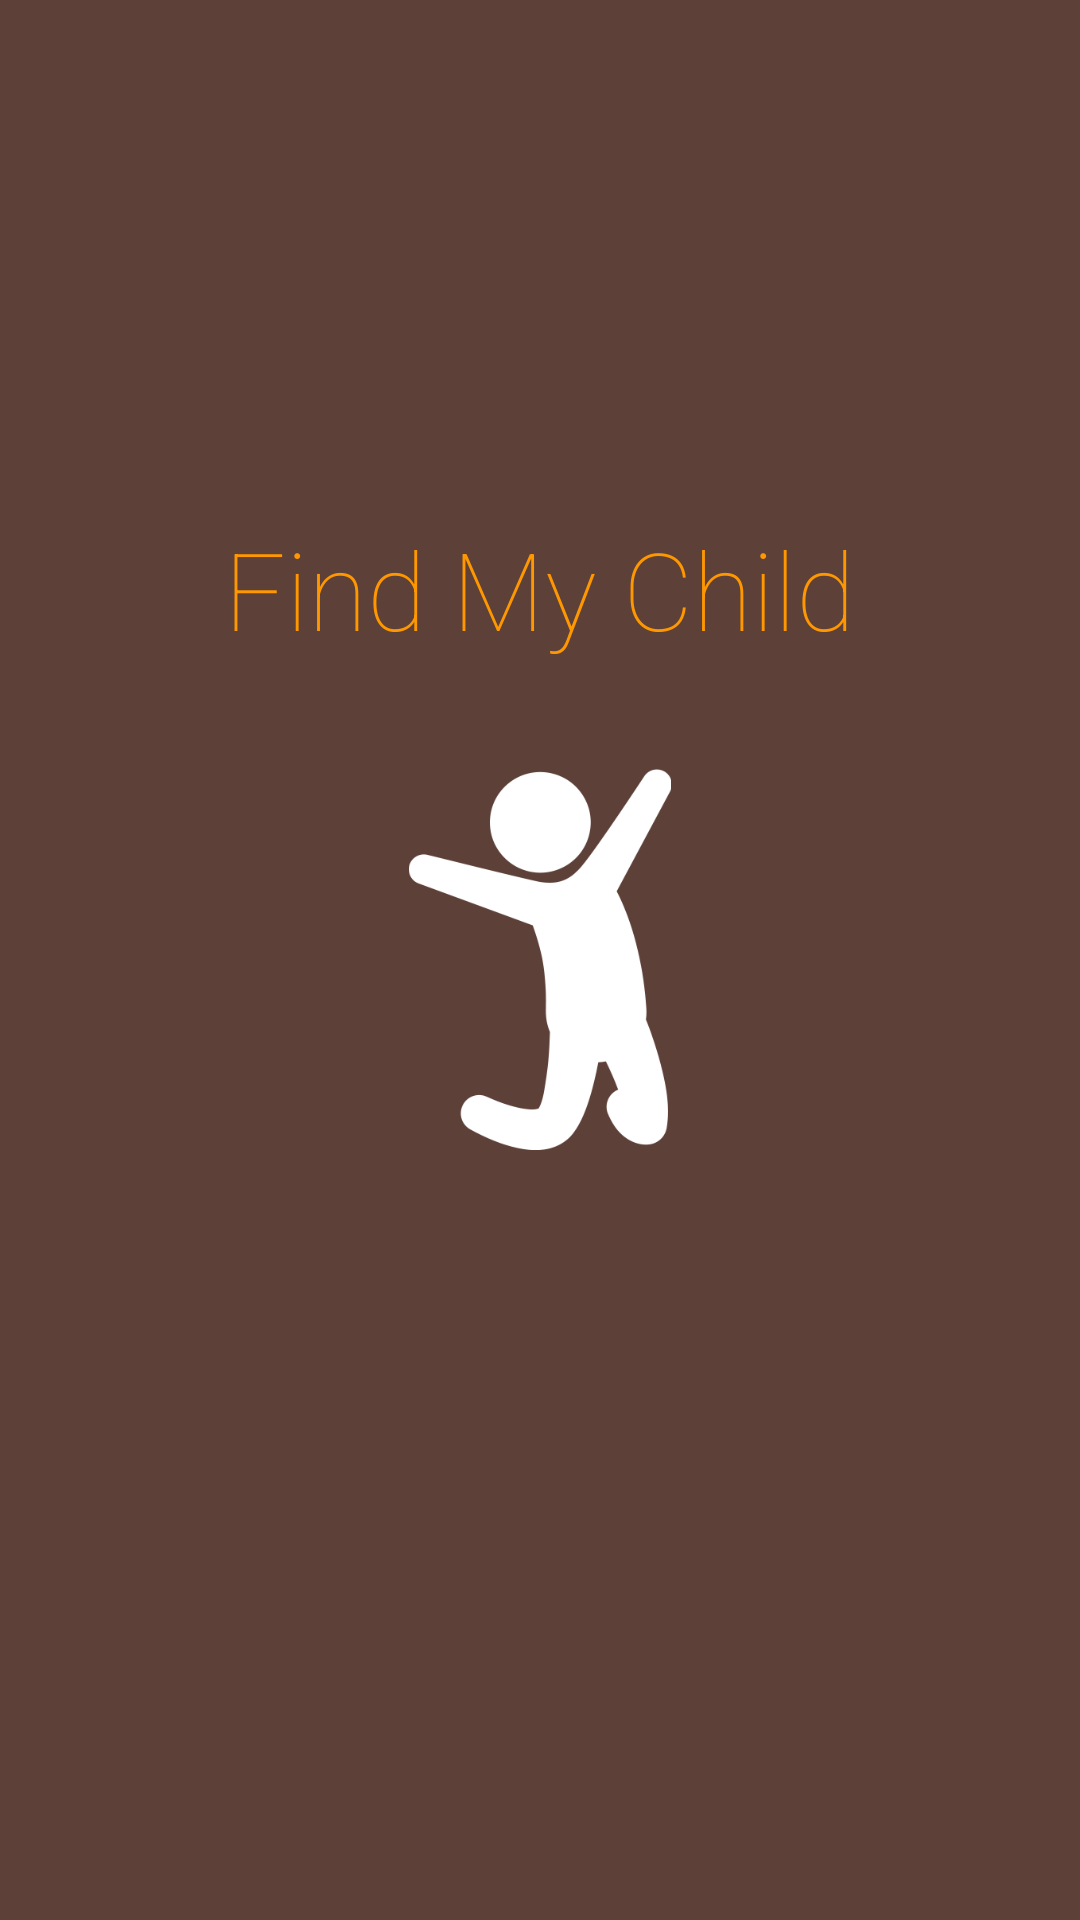

The Android layout XML behind this screen, and the referenced resources:
<!-- AndroidManifest.xml: application theme AppTheme -->
<!-- res/layout/activity_splash_screen.xml -->
<RelativeLayout xmlns:android="http://schemas.android.com/apk/res/android"
    xmlns:tools="http://schemas.android.com/tools"
    android:layout_width="match_parent"
    android:layout_height="match_parent"
    android:background="@color/primary_dark"
    tools:context="activities.SplashScreenActivity">


    <ImageView
        android:layout_width="88dp"
        android:layout_height="127dp"
        android:id="@+id/imageView"
        android:layout_centerVertical="true"
        android:layout_centerHorizontal="true"
        android:src="@drawable/ic_splash_logo" />

    <TextView
        android:layout_width="wrap_content"
        android:layout_height="wrap_content"
        android:text="Find My Child"
        android:fontFamily="sans-serif-thin"
        android:id="@+id/textView"
        android:textColor="@color/accent"
        android:textSize="36sp"
        android:layout_above="@+id/imageView"
        android:layout_centerHorizontal="true"
        android:layout_marginBottom="36dp" />
</RelativeLayout>
<!-- resources referenced by this layout -->
<resources>
  <item name="accent" type="color">#FF9800</item>
  <item name="primary_dark" type="color">#5D4037</item>
  <!-- drawable ic_splash_logo: png bitmap (drawable, 10848 bytes) -->
  <style name="AppTheme" parent="Theme.AppCompat.Light.NoActionBar">
          <item name="colorPrimary">@color/primary</item>
          <item name="colorPrimaryDark">@color/primary_dark</item>
          <item name="colorAccent">@color/accent</item>
          <item name="android:fontFamily" tools:ignore="NewApi">sans-serif-thin</item>
          <item name="android:screenOrientation">portrait</item>
          <item name="android:windowNoTitle">true</item>
          <item name="windowActionBar">false</item>
      </style>
  <item name="primary" type="color">#795548</item>
</resources>
